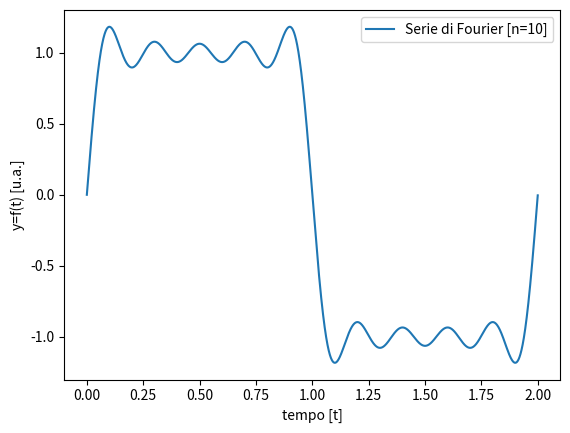

Recreate this plot in Python.
import numpy as np
from matplotlib import pyplot as plt
import scipy.integrate as spi
from scipy.signal import square

A=1.
T=2.
a0=0
omega=2.*np.pi/T
terms= 10   

t=np.linspace(0,T,10000,endpoint=False)
bn= lambda n: (2.*A*(1-np.cos(n*np.pi)))/(np.pi* n)

s= a0/2. + sum( bn(k)*np.sin(k*omega*t) for k in range (1,terms+1)) 

plt.plot(t,s,label=f"Serie di Fourier [n={terms}]")
plt.xlabel("tempo [t]")
plt.ylabel('y=f(t) [u.a.]')
plt.legend(loc='best',prop={'size':10})
plt.show()